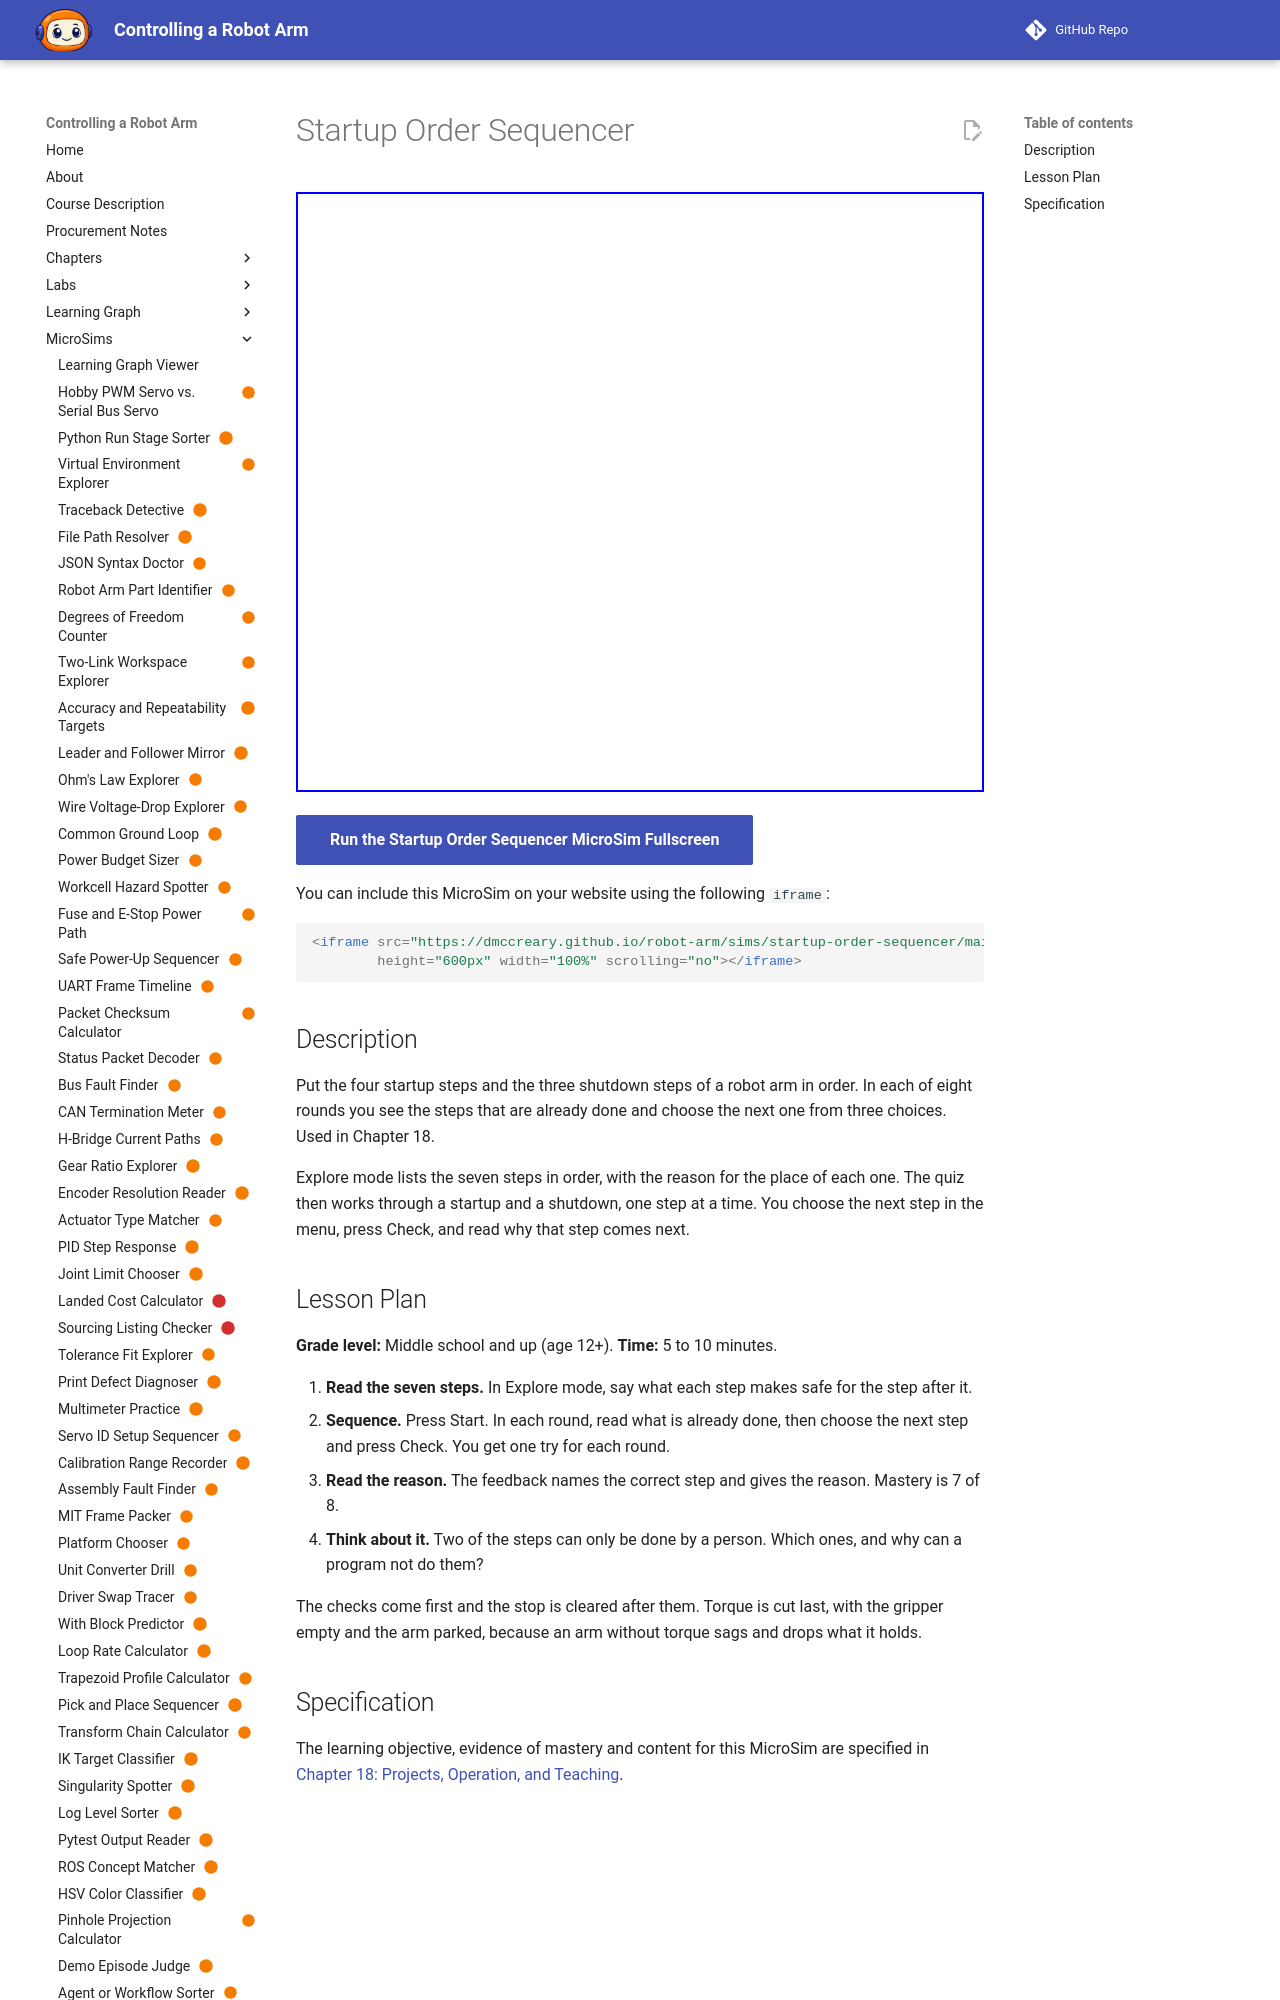

repository: dmccreary/robot-arm · page: sims/startup-order-sequencer/index.html · generator: mkdocs

---
title: "Startup Order Sequencer"
description: "The learner will organize the four startup steps and the three shutdown steps of the chapter into their correct order, choosing the next step in each of eight rounds, with at least 7 of 8 correct on the first attempt."
status: scaffold
library: p5.js
bloom_level: Analyze
---

# Startup Order Sequencer



<iframe src="main.html" width="100%" height="600"></iframe>

[Run MicroSim in Fullscreen](main.html){ .md-button .md-button--primary }
